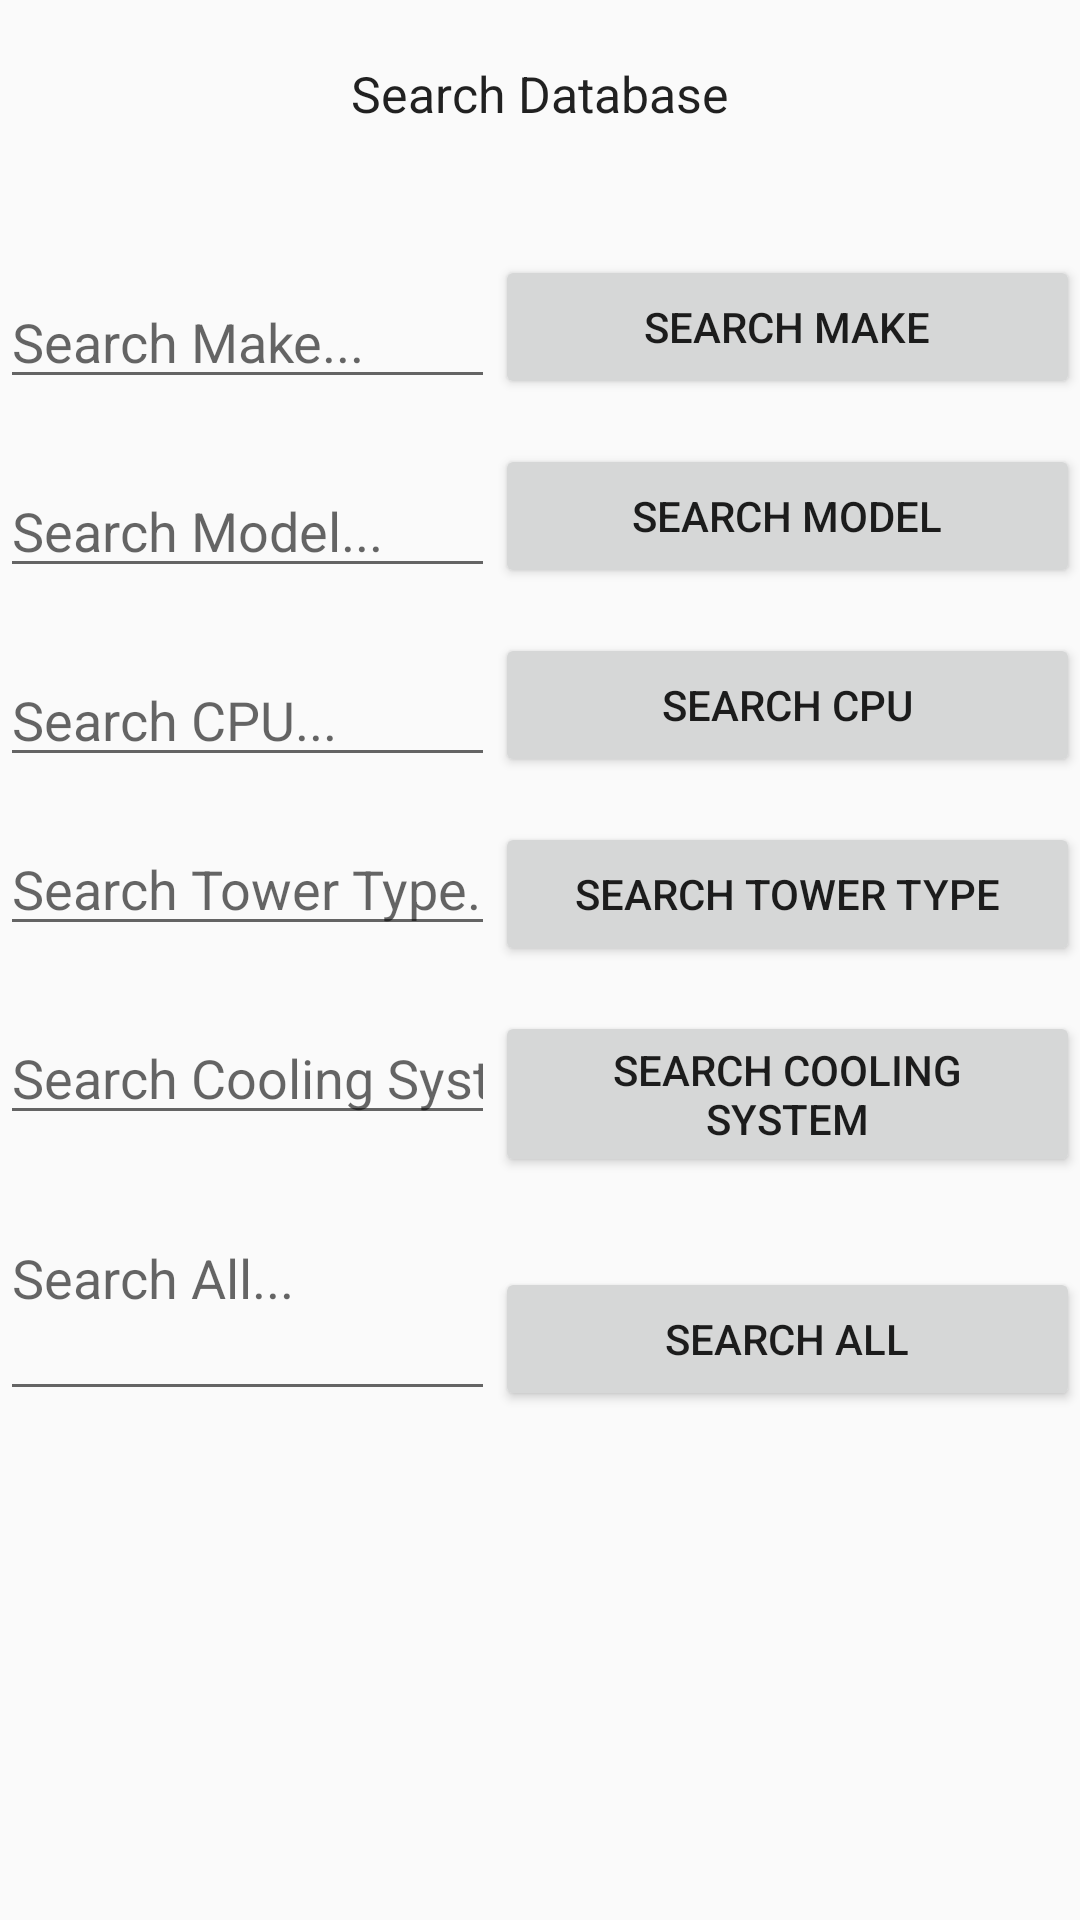

Reconstruct the res/layout file that produces this screen, plus the resources it refers to.
<!-- AndroidManifest.xml: application theme AppTheme -->
<!-- res/layout/search_list_computers.xml -->
<?xml version="1.0" encoding="utf-8"?>
    <RelativeLayout xmlns:android="http://schemas.android.com/apk/res/android"
        android:orientation="vertical" android:layout_width="match_parent"
        android:layout_height="match_parent"



        >


    <EditText
            android:layout_width="wrap_content"
            android:layout_height="wrap_content"
            android:id="@+id/searchView"
        android:hint="Search Make..."
        android:singleLine="true"

        android:layout_alignBottom="@+id/searchMakeButton"
        android:layout_alignParentStart="true"
        android:layout_alignEnd="@+id/modelText" />

    <Button
        android:layout_width="195dp"
        android:layout_height="wrap_content"
        android:text="Search Make"
        android:id="@+id/searchMakeButton"
        android:layout_alignParentTop="true"
        android:layout_alignParentEnd="true"
        android:onClick="searchMakeButtonPressed"
        android:layout_marginTop="85dp" />

    <EditText
        android:layout_width="wrap_content"
        android:layout_height="wrap_content"
        android:id="@+id/modelText"
        android:singleLine="true"

        android:hint="Search Model..."
        android:layout_above="@+id/searchCpuButton"
        android:layout_alignParentStart="true"
        android:layout_toStartOf="@+id/searchModelButton" />

    <EditText
        android:layout_width="wrap_content"
        android:layout_height="wrap_content"
        android:id="@+id/editText6"
        android:singleLine="true"

        android:layout_above="@+id/towerbutton"
        android:layout_alignParentStart="true"
        android:layout_alignEnd="@+id/editText7"
        android:hint="Search CPU..." />

    <EditText
        android:layout_width="wrap_content"
        android:layout_height="wrap_content"
        android:id="@+id/editText7"
        android:singleLine="true"

        android:layout_alignTop="@+id/towerbutton"
        android:layout_alignParentStart="true"
        android:layout_toStartOf="@+id/button8"
        android:hint="Search Tower Type..." />

    <EditText
        android:layout_width="wrap_content"
        android:layout_height="wrap_content"
        android:id="@+id/editText8"
        android:singleLine="true"

        android:hint="Search Cooling System..."
        android:layout_alignTop="@+id/button8"
        android:layout_alignParentStart="true"
        android:layout_toStartOf="@+id/button8" />

    <Button
        android:layout_width="195dp"
        android:layout_height="wrap_content"
        android:text="Search Model"

        android:id="@+id/searchModelButton"
        android:onClick="searchModelButtonPressed"
        android:layout_below="@+id/searchMakeButton"
        android:layout_alignParentEnd="true"
        android:layout_marginTop="15dp" />

    <Button
        android:layout_width="wrap_content"
        android:layout_height="wrap_content"
        android:text="Search CPU"
        android:id="@+id/searchCpuButton"
        android:onClick="searchCPUButtonPressed"
        android:layout_below="@+id/searchModelButton"
        android:layout_alignStart="@+id/searchModelButton"
        android:layout_alignEnd="@+id/searchModelButton"
        android:layout_marginTop="15dp" />

    <Button
        android:layout_width="195dp"
        android:layout_height="wrap_content"
        android:text="Search Tower Type"
        android:id="@+id/towerbutton"

        android:onClick="searchTowerButtonPressed"
        android:layout_below="@+id/searchCpuButton"
        android:layout_alignStart="@+id/searchCpuButton"
        android:layout_marginTop="15dp" />

    <Button
        android:layout_width="wrap_content"
        android:layout_height="wrap_content"
        android:text="Search Cooling System"
        android:id="@+id/button8"
        android:onClick="searchCoolButtonPressed"
        android:layout_below="@+id/towerbutton"
        android:layout_alignStart="@+id/towerbutton"
        android:layout_marginTop="15dp" />

    <TextView
        android:layout_width="wrap_content"
        android:layout_height="wrap_content"
        android:textSize="50px"
        android:textAppearance="?android:attr/textAppearanceLarge"
        android:text="Search Database"
        android:id="@+id/textView"
        android:layout_alignParentTop="true"
        android:layout_centerHorizontal="true"
        android:layout_marginTop="20dp" />

    <EditText
        android:layout_width="wrap_content"
        android:layout_height="wrap_content"
        android:id="@+id/editText9"
        android:singleLine="true"

        android:hint="Search All..."
        android:layout_alignParentStart="true"
        android:layout_toStartOf="@+id/button9"
        android:layout_below="@+id/editText8"
        android:layout_alignBottom="@+id/button9" />

    <Button
        android:layout_width="195dp"
        android:layout_height="wrap_content"
        android:text="Search All"
        android:id="@+id/button9"
        android:onClick="searchDBButtonPressed"
        android:layout_below="@+id/button8"
        android:layout_toEndOf="@+id/editText8"
        android:layout_marginTop="30dp" />


</RelativeLayout>
<!-- resources referenced by this layout -->
<resources>
  <style name="AppTheme" parent="Theme.AppCompat.Light.DarkActionBar">
          <item name="colorPrimary">@color/colorPrimary</item>
          <item name="colorPrimaryDark">@color/colorPrimaryDark</item>
          <item name="colorAccent">@color/colorAccent</item>
          <item name="android:spinnerDropDownItemStyle">@style/SpinnerGoesOrange</item>
          <item name="android:actionBarStyle">@style/MyActionBar</item>
          <item name="actionBarStyle">@style/MyActionBar</item>
      </style>
  <color name="colorPrimary">#0099ff</color>
  <color name="colorPrimaryDark">#001f4d</color>
  <color name="colorAccent">#0047b3</color>
  <style name="SpinnerGoesOrange" parent="@android:style/Widget.Holo.DropDownItem.Spinner">
          <item name="android:textColor">@color/tool</item>
          <item name="android:textSize">18sp</item>
      </style>
  <style name="MyActionBar" parent="@style/Widget.AppCompat.ActionBar">
          <item name="android:background">@color/colorPrimary</item>
          <item name="android:icon">@drawable/icon</item>
          <item name="background">@color/colorPrimary</item>
      </style>
  <color name="tool">#000000</color>
  <!-- drawable icon: png bitmap (drawable, 354 bytes) -->
</resources>
